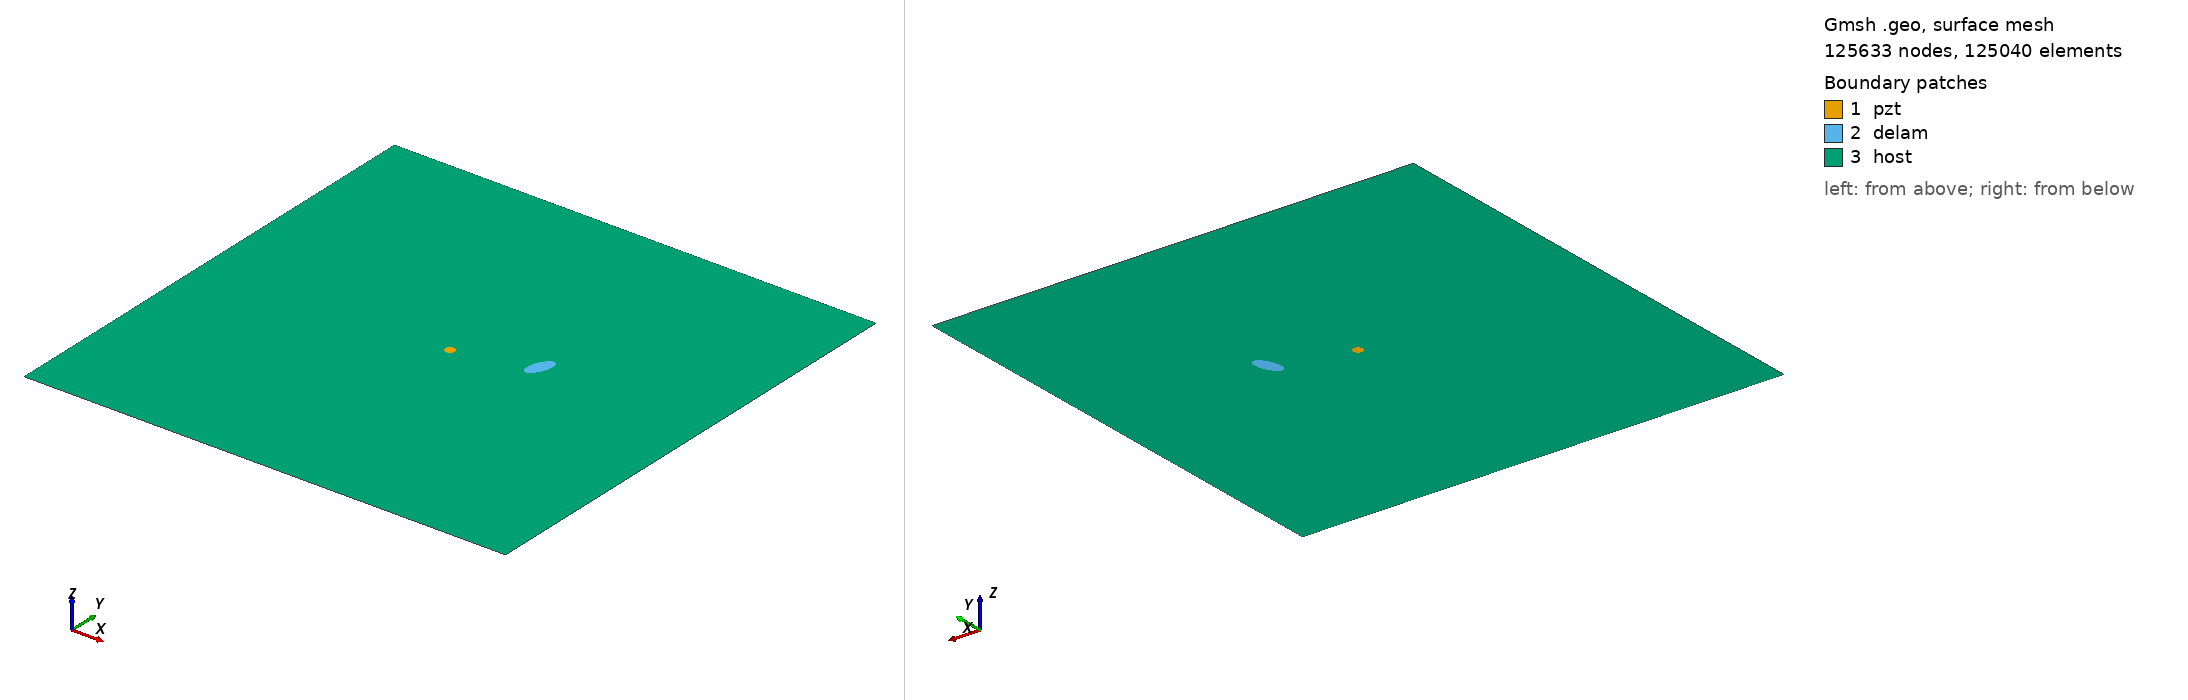

Gmsh geometry script, surface-meshed: 125633 nodes, 125040 surface elements. Boundary patches (legend numbers): 1 pzt, 2 delam, 3 host. Left view from above one corner, right view from below the opposite corner. Legend entries are the model's physical surfaces. The drawing asked Gmsh for element sizes between 1% and 20% of the model's largest extent; the script's own settings can give other sizes.

=== m2_rand_single_delam_33.geo (drawn) ===
SetFactory("OpenCASCADE");
L=0.500000; 
W=0.500000; 
a=0.015068; 
b=0.007147; 
x=0.326462; 
y=0.271917; 
alpha=0.386191 *Pi; 
r=0.005000; 
xpzt=0.250000; 
ypzt=0.250000; 
//+
Point(1) = {0, 0, 0, 1.0};
//+
Point(2) = {L, 0, 0, 1.0};
//+
Point(3) = {L, W, 0, 1.0};
//+
Point(4) = {0, W, 0, 1.0};
//+
Line(1) = {1, 2};
//+
Line(2) = {2, 3};
//+
Line(3) = {3, 4};
//+
Line(4) = {4, 1};
//+
Circle(5) = {xpzt, ypzt, -0, r, 0, 2*Pi};
//+
Ellipse(6) = {x, y, -0, a, b, 0, 2*Pi};
//+
Rotate {{0, 0, 1}, {x, y, 0}, alpha} {
  Curve{6}; 
}
//+
Curve Loop(1) = {4, 1, 2, 3};
//+
Curve Loop(2) = {6};
//+
Curve Loop(3) = {5};
//+
Curve Loop(4) = {6};
//+
Curve Loop(5) = {5};
//+
Plane Surface(1) = {5};
//+
Plane Surface(2) = {4};
//+
Plane Surface(3) = {1, 2, 3};
//+
Point(9) = {xpzt, ypzt, 0, 1.0};
//+
Point{9} In Surface {1};// mesh node at centre of pzt
//+
Physical Surface("pzt") = {1};
//+
Physical Surface("delam") = {2};
//+
Physical Surface("host") = {3};

Mesh.Algorithm = 6; // Frontal
Mesh.CharacteristicLengthFactor = 0.034000;
Mesh.CharacteristicLengthMin = 0.001000;
Mesh.CharacteristicLengthMax = 0.200000;
Mesh.RecombineAll = 1; // Apply recombination algorithm
Mesh.SubdivisionAlgorithm = 1; // 1: all quadrangles
Mesh.Smoothing = 1;
